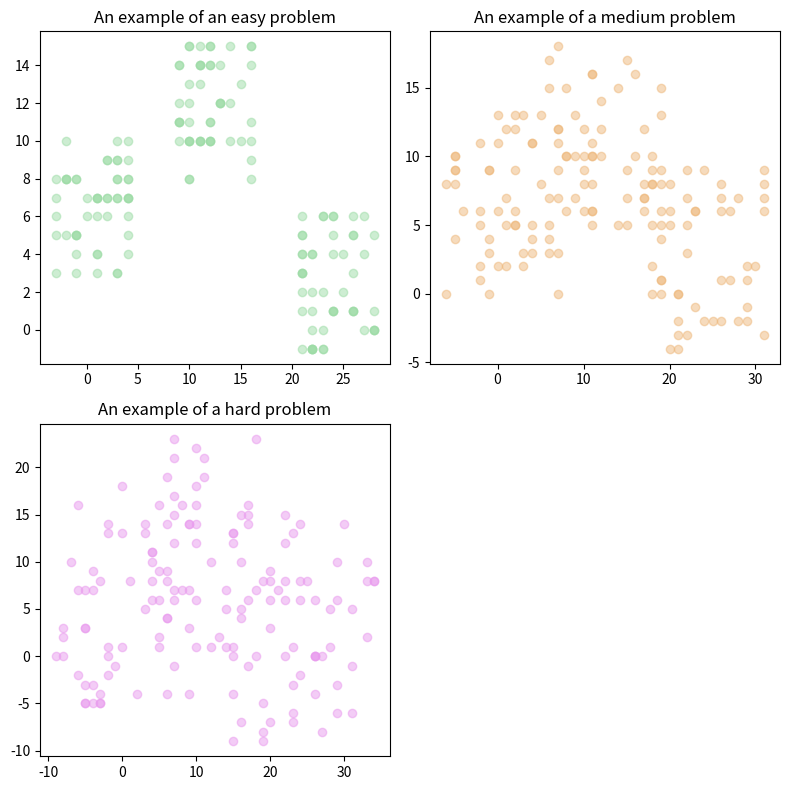
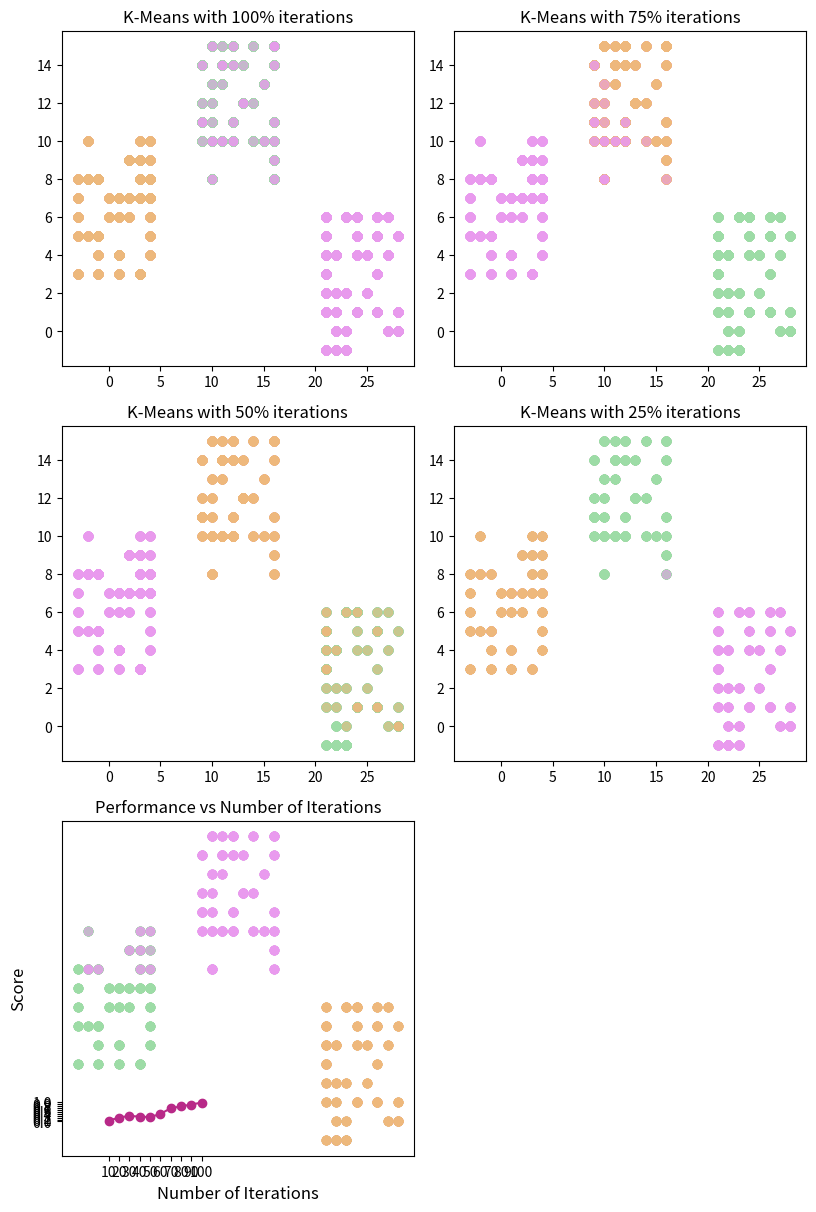
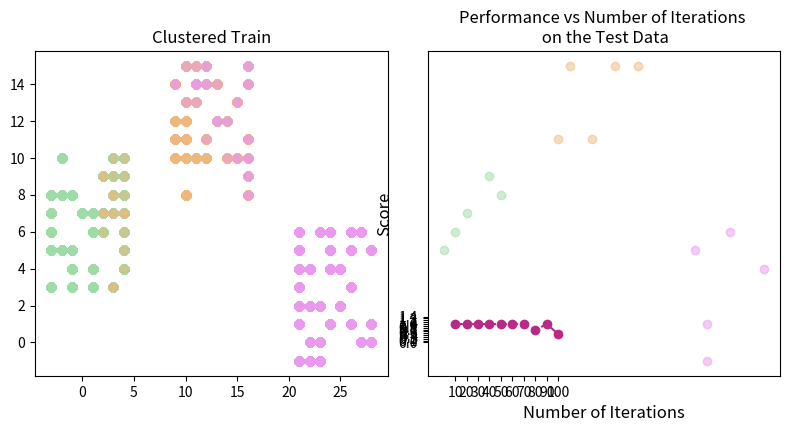
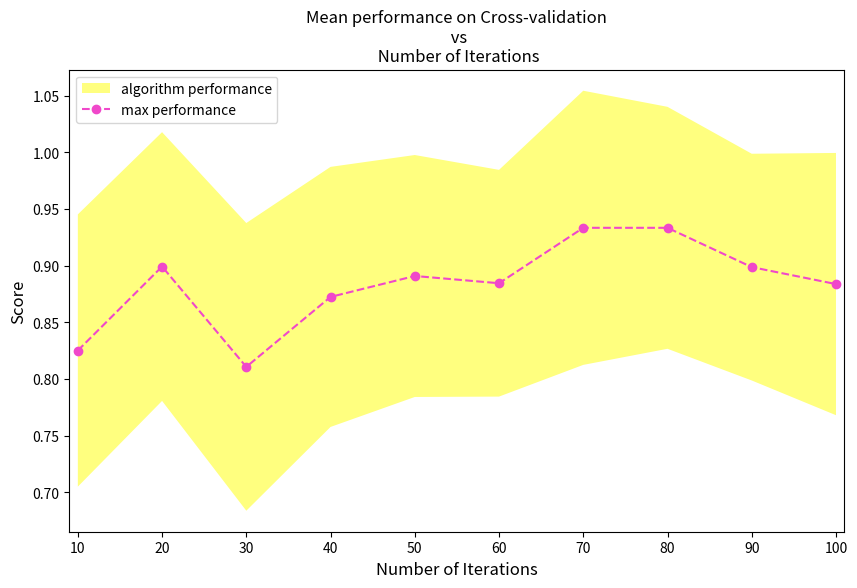

Write the Python code that produced these figures, in order.
import numpy as np
import matplotlib.pyplot as plt

def scatter_clusters(centers, spread, n_points):
  clusters = []
  x_c = []
  y_c = []
  for i in range(len(centers)):
    x = np.random.randint(low = centers[i][0] - spread[0], high = centers[i][0] + spread[0], size=n_points)
    y = np.random.randint(low = centers[i][1] - spread[1], high = centers[i][1] + spread[1], size=n_points)
    dots = [[x[w],y[w]] for w in range(len(x))]
    clusters.append(dots)    
  return clusters
  
def classif(data):
	""" unclusters data """
	data = [item for sublist in data for item in sublist]
	return data

dots_easy = scatter_clusters([[1, 7], [13, 12], [25, 3]],[4, 4], 50)
dots_medium = scatter_clusters([[1, 7], [13, 12], [25, 3]], [7, 7], 50)
dots_hard = scatter_clusters([[1, 7], [13, 12], [25, 3]], [10, 12], 50)

def plot(data, color):
  x = []
  y = []
  for i in range(len(data)):
    x.append(data[i][0])
    y.append(data[i][1])
  _ = plt.scatter(x, y, color=color, alpha=0.5)

_ = plt.figure(figsize=[8, 8])
plt.subplot(2, 2, 1)
_ = plt.title('An example of an easy problem')
plot(classif(dots_easy), '#9ddca6')
plt.subplot(2, 2, 2)
_ = plt.title('An example of a medium problem')
plot(classif(dots_medium), '#eeb87c')
plt.subplot(2, 2, 3)
_ = plt.title('An example of a hard problem')
plot(classif(dots_hard), '#e99aee')
plt.tight_layout()
plt.show()


def kmeans_cluster_centers(k, points, centers_guess = None, max_iterations = 100, tolerance = 1e-100):
  points = [item for sublist in points for item in sublist]
  x = np.asarray(points)
  guess = np.random.normal(loc = np.mean(x, axis=0), scale=np.std(x, axis=0), size=[k,2]) if centers_guess is None else centers_guess
  clusters = [[] for i in range(k)]
  tol = 1
  for y in range(max_iterations):
    if tol < tolerance:
      return guess, clusters
    old = np.copy(guess) 
    for i in range(len(x)):
      res = min(range(k), key=lambda c: np.linalg.norm(x[i] - guess[c]))
      clusters[res].append(points[i])       
    for nk in range(k):     
      guess[nk] = np.mean(clusters[nk], axis=0)
    tol = np.linalg.norm(old - guess)      
  return guess, clusters
  
def plot_cluster(data, k=3):
  data_res = data
  colors = ['#9ddca6', '#eeb87c', '#e99aee', 'green', 'cyan', 'red']
  for x in range(k):
    plot(data_res[x], color = colors[x])

_ = plt.figure(figsize=[8, 12])
plt.subplot(3, 2, 1)
_ = plt.title('K-Means with 100% iterations')
plot_cluster(kmeans_cluster_centers(3, dots_easy, max_iterations=100)[1])
plt.subplot(3, 2, 2)
_ = plt.title('K-Means with 75% iterations')
plot_cluster(kmeans_cluster_centers(3, dots_easy, max_iterations=75)[1])
plt.subplot(3, 2, 3)
_ = plt.title('K-Means with 50% iterations')
plot_cluster(kmeans_cluster_centers(3, dots_easy, max_iterations=50)[1])
plt.subplot(3, 2, 4)
_ = plt.title('K-Means with 25% iterations')
plot_cluster(kmeans_cluster_centers(3, dots_easy, max_iterations=25)[1])
plt.subplot(3, 2, 5)
_ = plt.title('K-Means with random inialisation')
plot_cluster(kmeans_cluster_centers(3, dots_easy, max_iterations=np.random.randint(100))[1])
plt.tight_layout()
plt.show()

def mean_sort(x):
  if len(x):
    return np.mean(x)
  else:
    return 0

def score(data1, data2):
  data_1 = sorted(data1, key=mean_sort)
  data_2 = sorted(data2, key=mean_sort)
  all = len(classif(data1))
  correct = 0
  for x in range(len(data2)):
    for i in range(len(data_2[x])):
      if np.all(data_2[x][i] in data_1[x]):
        correct += 1
  return correct/all
  
performance = []
for i in range(10, 101, 10):
  f1 = kmeans_cluster_centers(3, dots_easy, max_iterations=i)[1]
  res = score(dots_easy, f1)/100
  performance.append(res)
  
_ = plt.plot(performance, marker='o', linestyle='dashed', color = '#b82988')
_ = plt.title('Performance vs Number of Iterations')
_ = plt.xlabel('Number of Iterations', fontsize=12)
_ = plt.ylabel('Score', fontsize=12)
_ = plt.yticks(np.arange(0, 1.1, step=0.1))
_ = plt.xticks([i for i in range(0, 10)], [i for i in range(10, 101, 10)])
plt.show()

def train_test(data, split, k, shuffle = True):
  train_split = []
  test_split = []
  b = int((len(classif(data))*split)/k)
  for i in range(len(data)):
    if shuffle:
      np.random.shuffle(data[i])    
    train_split.append(data[i][:b])
    test_split.append(data[i][b:])
  return train_split, test_split
  
train, test = train_test(dots_easy, 0.9, 3)

def classify(centroids, test, k):
  clusters = [[] for i in range(k)]
  test = classif(test)
  test_np = np.asarray(test)
  for i in range(len(test)):
      res = min(range(k), key=lambda c: np.linalg.norm(test_np[i] - centroids[c]))
      clusters[res].append(test[i])
  return clusters

centroids, clustered_train = kmeans_cluster_centers(3, train)
clustered_test = classify(centroids, test, 3)

_ = plt.figure(figsize=[8, 4])
plt.subplot(1, 2, 1)
plot_cluster(clustered_train)
_ = plt.title('Clustered Train')
plt.subplot(1, 2, 2)
plot_cluster(clustered_test)
_ = plt.title('Clustered Test')
plt.tight_layout()
plt.show()
  
performance_train = []
for i in range(10, 101, 10):
  centroids_1 = kmeans_cluster_centers(3, train, max_iterations=i)[0]
  clustered = classify(centroids_1, test, 3)
  res = score(test, clustered)
  performance_train.append(res)
  
_ = plt.plot(performance_train, marker='o', linestyle='dashed', color = '#b82988')
_ = plt.title('Performance vs Number of Iterations \n on the Test Data')
_ = plt.xlabel('Number of Iterations', fontsize=12)
_ = plt.ylabel('Score', fontsize=12)
_ = plt.yticks(np.arange(0, 1.5, step=0.1))
_ = plt.xticks([i for i in range(0, 10)], [i for i in range(10, 101, 10)])
plt.show()

def crossval(data, splits, k, iter=100):
  cl = len(classif(data))/k
  num_points = int(cl/splits)
  indexes = [num_points*i for i in range(1, splits+1)]
  scores = []

  for y in range(splits):    
    train_split = []
    test_split = []
    for i in range(k):
      test_split.append(data[i][:indexes[y]])
      train_split.append(data[i][indexes[y]:])
    centroids = kmeans_cluster_centers(3, train_split, max_iterations=iter)[0]
    clustered_test = classify(centroids, test_split, 3)
    scores.append(score(test_split, clustered_test))

  return np.mean(scores), np.std(scores)
  
performance_crossval = []
performance_std = []
for i in range(10, 101, 10):
  performance_crossval.append(crossval(dots_easy, 10, 3, iter=i)[0])
  performance_std.append(crossval(dots_easy, 10, 3, iter=i)[1])
    
low = np.asarray(performance_crossval) - np.asarray(performance_std)/2
high = np.asarray(performance_crossval) + np.asarray(performance_std)/2  

_ = plt.figure(figsize=[10, 6])
_ = plt.fill_between([i for i in range(0, 10)], high, low, alpha=0.5, facecolor='#ffff00' )
_ = plt.plot(performance_crossval, marker='o', linestyle='dashed', color = '#f048ca', label = 'algorithm performance')
_ = plt.xticks([i for i in range(0, 10)], [i for i in range(10, 101, 10)])
_ = plt.title('Mean performance on Cross-validation\n vs\n Number of Iterations')
_ = plt.xlabel('Number of Iterations', fontsize=12)
_ = plt.ylabel('Score', fontsize=12)
_ = plt.xlim((-0.1, 9.1))
_ = plt.legend(labels = ['algorithm performance', 'max performance'])
plt.show()
